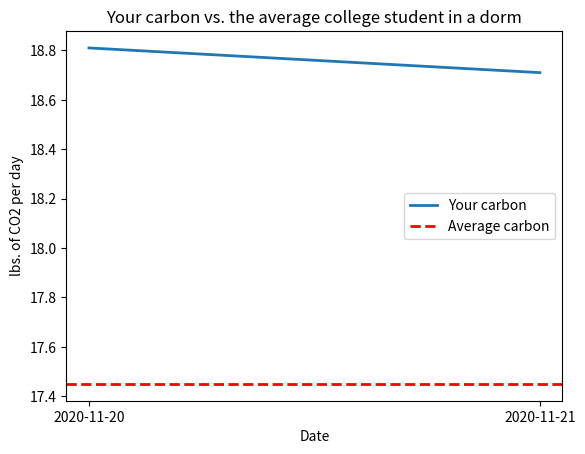

This chart was generated by the following Python code:
#Graphs the user's carbon against a baseline average
AVG_CARBON = 6370.09
DAILY_AVG = 17.45

import matplotlib.pyplot as plt
import matplotlib.dates as mdates
from datetime import datetime

def avg_carbon(usr_carbon, userID):
    dcarbon = []; dates = []
    for c in usr_carbon:
        dcarbon.append(c[0])
        date = datetime.strptime(c[1], '%Y-%m-%d')
        dates.append(date)

    ax = plt.gca()
    formatter = mdates.DateFormatter("%Y-%m-%d")
    ax.xaxis.set_major_formatter(formatter)
    locator = mdates.DayLocator()
    ax.xaxis.set_major_locator(locator)
    if (len(dates) > 1):
        plt.plot(dates, dcarbon, linewidth=2, label="Your carbon")
    else:
        ax.axhline(dcarbon[0], linewidth=2, label="Your carbon (projected)")
    ax.axhline(DAILY_AVG, linewidth=2, linestyle='--', color = 'r', label="Average carbon")
    plt.title("Your carbon vs. the average college student in a dorm")
    plt.ylabel("lbs. of CO2 per day")
    plt.xlabel("Date")
    plt.legend(facecolor='inherit')
    path = "static/figures/"+ userID +"_avg_carbon"#added username to create folders for user for syconicity
    #plt.savefig(path, bbox_inches='tight', transparent=True)
    #plt.show()

def avg_carbon_str(usr_carbon):
    diff = round(AVG_CARBON - usr_carbon, 2)
    comp = " the average college student living in a dorm"
    if diff == 0:
        return "You use the same amount of carbon as" + comp
    elif diff < 0:
        return "You use " +str(abs(diff))+ " more lbs of CO2/yr. than" + comp
    else:
        return "You use " +str(abs(diff))+ " less lbs of CO2/yr. than" + comp

if __name__ == '__main__':
    # Unit test
    avg_carbon([[18.81, '2020-11-20'], [18.71, '2020-11-21']], "-1")
    print(avg_carbon_str(5000))
    print(avg_carbon_str(500))
    print(avg_carbon_str(5001))
